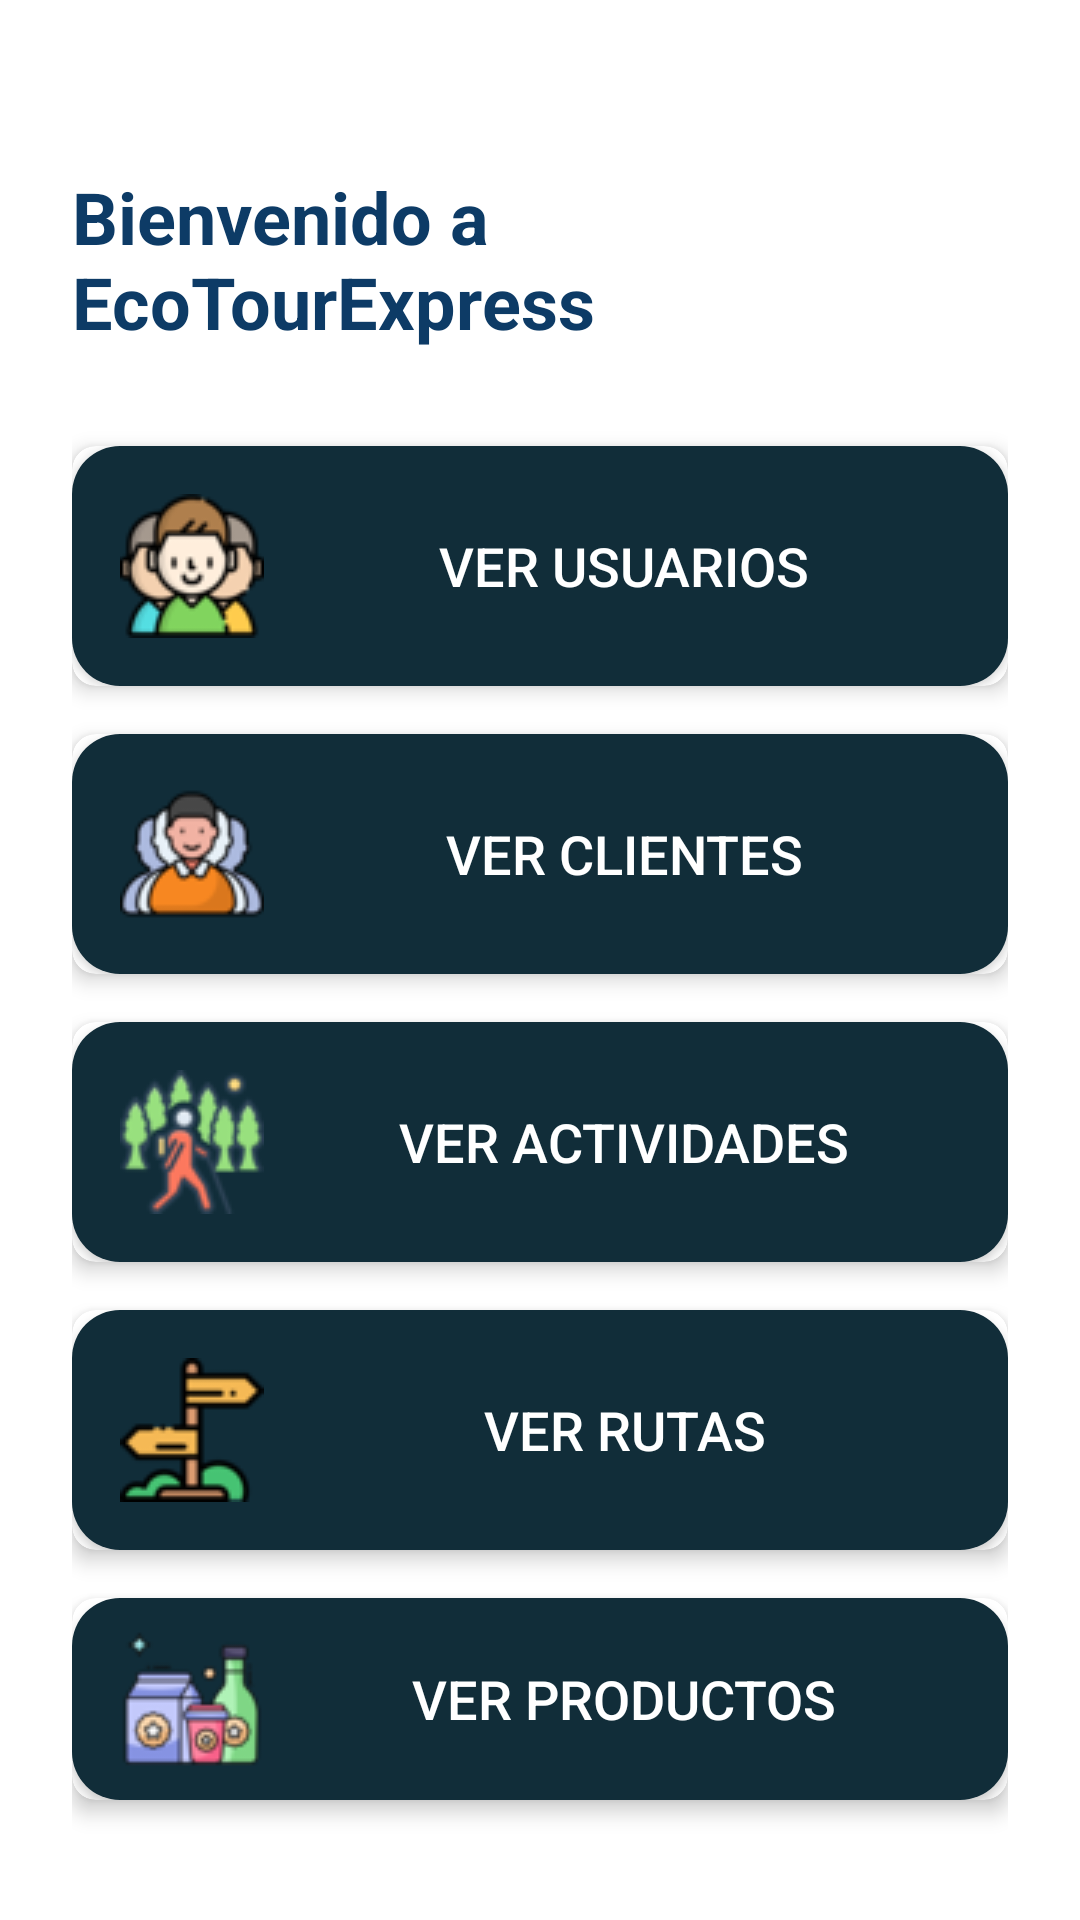

Layout XML and referenced resources for this Android screen:
<!-- AndroidManifest.xml: application theme Theme.Ecotourexpress -->
<!-- res/layout/activity_home_page.xml -->
<LinearLayout xmlns:android="http://schemas.android.com/apk/res/android"
    xmlns:app="http://schemas.android.com/apk/res-auto"
    xmlns:tools="http://schemas.android.com/tools"
    android:layout_width="match_parent"
    android:layout_height="match_parent"
    android:orientation="vertical"
    android:background="@color/white"
    android:padding="24dp"
    tools:context=".MainActivity">

    <ImageView
        android:id="@+id/appLogo"
        android:layout_width="wrap_content"
        android:layout_height="wrap_content"
        android:layout_gravity="center"
        android:src="@drawable/logo"
        android:contentDescription="@string/logo"
        android:layout_marginBottom="32dp"
    android:adjustViewBounds="true"
        android:maxWidth="200dp" />

    <TextView
        android:id="@+id/mainTitle"
        android:layout_width="wrap_content"
        android:layout_height="wrap_content"
        android:text="Bienvenido a EcoTourExpress"
        android:textSize="24sp"
        android:textStyle="bold"
        android:textColor="@color/dark_blue"
        android:layout_gravity="center"
        android:layout_marginBottom="32dp"/>

    <androidx.cardview.widget.CardView
        android:layout_width="match_parent"
        android:layout_height="wrap_content"
        android:layout_marginBottom="16dp"
        app:cardElevation="4dp"
        app:cardCornerRadius="8dp">

        <Button
            android:id="@+id/btnUsers"
            android:layout_width="match_parent"
            android:layout_height="wrap_content"
            android:background="@drawable/round_btn"
            android:text="Ver Usuarios"
            android:textSize="18sp"
            android:textColor="@color/white"
            android:drawableLeft="@drawable/ic_users"
            android:padding="16dp"
            android:drawablePadding="8dp"
            android:onClick="onButtonClick" />
    </androidx.cardview.widget.CardView>

    <androidx.cardview.widget.CardView
        android:layout_width="match_parent"
        android:layout_height="wrap_content"
        android:layout_marginBottom="16dp"
        app:cardElevation="4dp"
        app:cardCornerRadius="8dp">

        <Button
            android:id="@+id/btnClients"
            android:layout_width="match_parent"
            android:layout_height="wrap_content"
            android:background="@drawable/round_btn"
            android:text="Ver Clientes"
            android:textSize="18sp"
            android:textColor="@color/white"
            android:drawableLeft="@drawable/ic_clients"
            android:padding="16dp"
            android:drawablePadding="8dp"
            android:onClick="onButtonClick" />
    </androidx.cardview.widget.CardView>

    <androidx.cardview.widget.CardView
        android:layout_width="match_parent"
        android:layout_height="wrap_content"
        android:layout_marginBottom="16dp"
        app:cardElevation="4dp"
        app:cardCornerRadius="8dp">

        <Button
            android:id="@+id/btnActivities"
            android:layout_width="match_parent"
            android:layout_height="wrap_content"
            android:background="@drawable/round_btn"
            android:text="Ver Actividades"
            android:textSize="18sp"
            android:textColor="@color/white"
            android:drawableLeft="@drawable/ic_activities"
            android:padding="16dp"
            android:drawablePadding="8dp"
            android:onClick="onButtonClick" />
    </androidx.cardview.widget.CardView>

    <androidx.cardview.widget.CardView
        android:layout_width="match_parent"
        android:layout_height="wrap_content"
        android:layout_marginBottom="16dp"
        app:cardElevation="4dp"
        app:cardCornerRadius="8dp">

        <Button
            android:id="@+id/btnRoutes"
            android:layout_width="match_parent"
            android:layout_height="wrap_content"
            android:background="@drawable/round_btn"
            android:text="Ver Rutas"
            android:textSize="18sp"
            android:textColor="@color/white"
            android:drawableLeft="@drawable/ic_routes"
            android:padding="16dp"
            android:drawablePadding="8dp"
            android:onClick="onButtonClick" />
    </androidx.cardview.widget.CardView>

    <androidx.cardview.widget.CardView
        android:layout_width="match_parent"
        android:layout_height="wrap_content"
        android:layout_marginBottom="16dp"
        app:cardElevation="4dp"
        app:cardCornerRadius="8dp">

        <Button
            android:id="@+id/btnProducts"
            android:layout_width="match_parent"
            android:layout_height="wrap_content"
            android:background="@drawable/round_btn"
            android:text="Ver Productos"
            android:textSize="18sp"
            android:textColor="@color/white"
            android:drawableLeft="@drawable/ic_products"
            android:padding="16dp"
            android:drawablePadding="8dp"
            android:onClick="onButtonClick" />
    </androidx.cardview.widget.CardView>

</LinearLayout>
<!-- resources referenced by this layout -->
<resources>
  <color name="dark_blue">#0D3B66</color>
  <color name="white">#FFFFFFFF</color>
  <!-- drawable ic_activities: png bitmap (drawable, 5171 bytes) -->
  <!-- drawable ic_clients: png bitmap (drawable, 4187 bytes) -->
  <!-- drawable ic_products: png bitmap (drawable, 4498 bytes) -->
  <!-- drawable ic_routes: png bitmap (drawable, 2593 bytes) -->
  <!-- drawable ic_users: png bitmap (drawable, 4759 bytes) -->
  <!-- drawable round_btn (drawable) -->
  <?xml version="1.0" encoding="utf-8"?>
  <shape xmlns:android="http://schemas.android.com/apk/res/android"
      android:shape="rectangle">
  
      <solid android:color="@color/blue"></solid>
      <corners android:radius="16dp"></corners>
  
  </shape>
  <string name="logo">Logo</string>
  <style name="Theme.Ecotourexpress" parent="Base.Theme.Ecotourexpress" />
  <color name="blue">#112d39</color>
  <style name="Base.Theme.Ecotourexpress" parent="Theme.Material3.DayNight.NoActionBar">
          
          
          <item name="colorPrimary">@color/blue</item>
      </style>
</resources>
